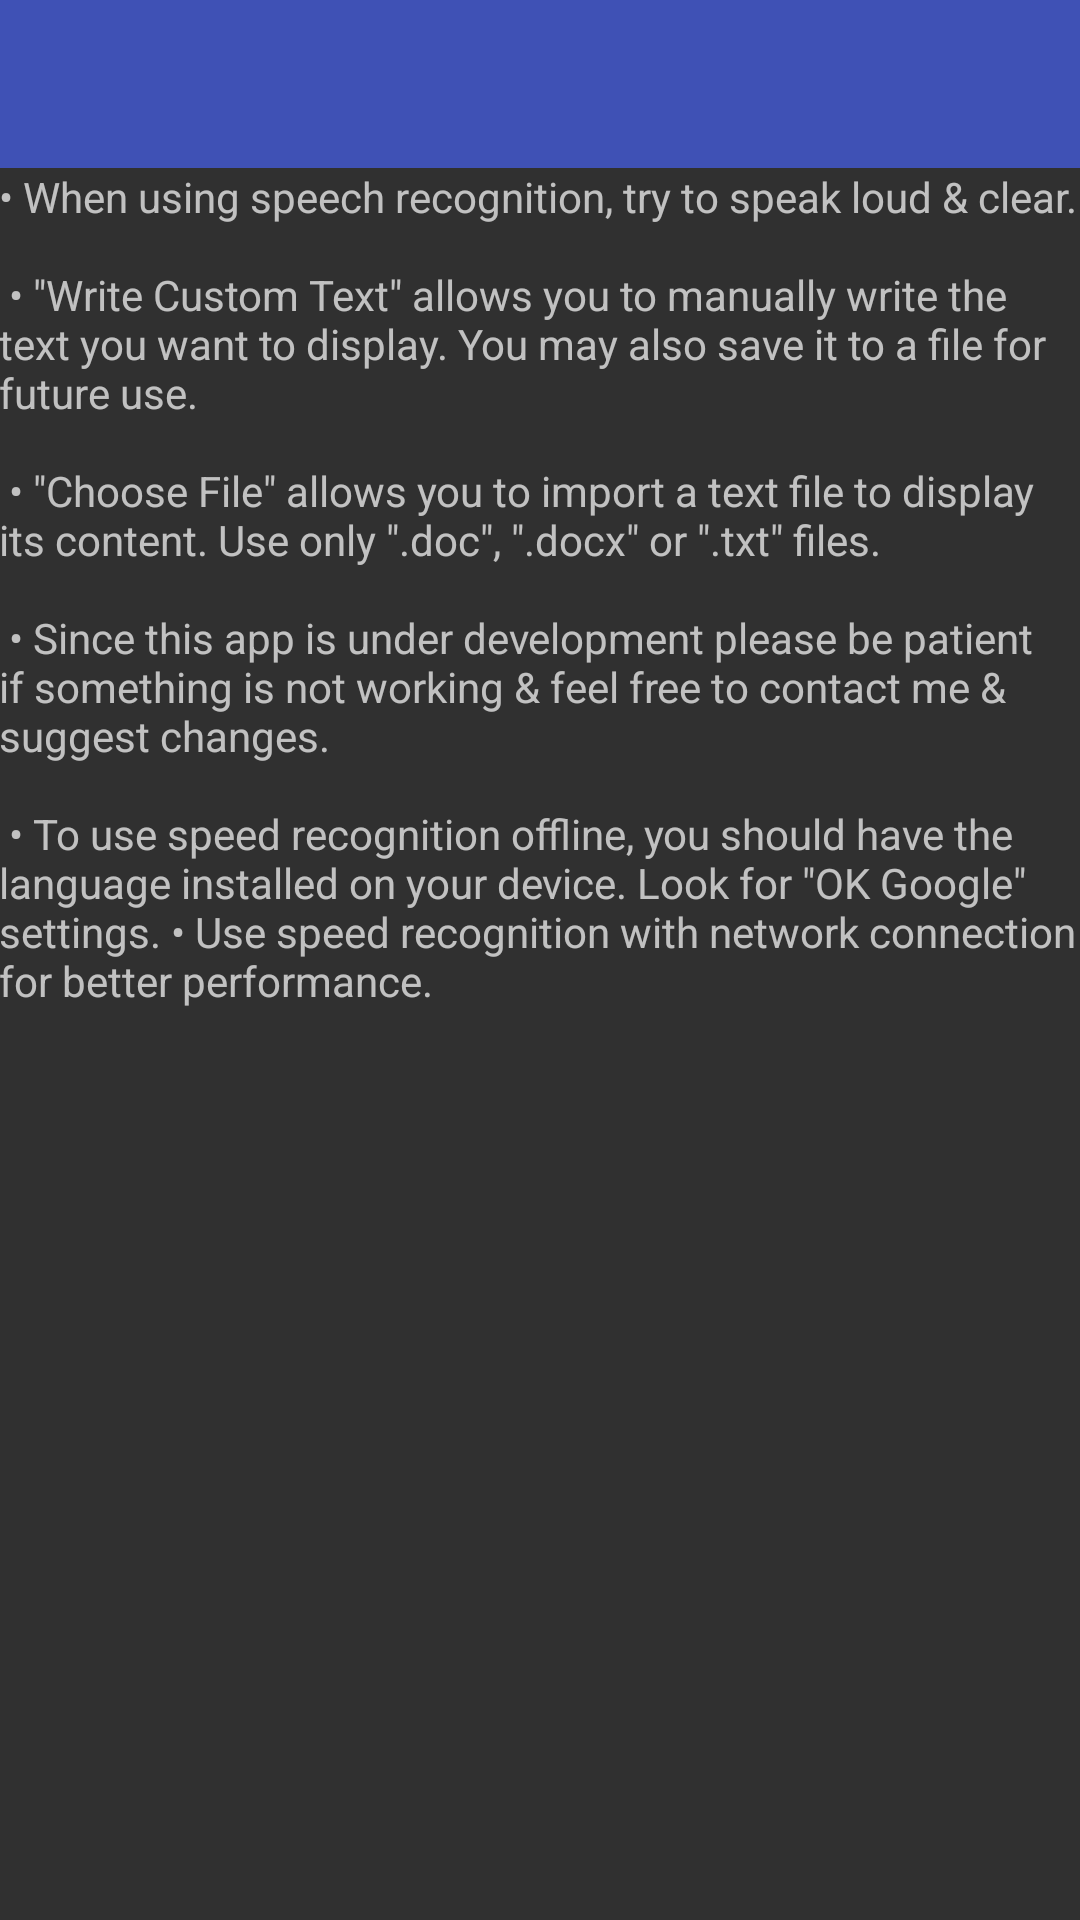

Layout XML and referenced resources for this Android screen:
<!-- AndroidManifest.xml: application theme AppTheme -->
<!-- res/layout/activity_help.xml -->
<?xml version="1.0" encoding="utf-8"?>
<RelativeLayout xmlns:android="http://schemas.android.com/apk/res/android"
    android:layout_width="match_parent"
    android:layout_height="match_parent">

    <include layout="@layout/layout_toolbar"/>

    <TextView
        android:id="@+id/help_text"
        android:padding="@dimen/activity_vertical_margin"
        android:layout_width="match_parent"
        android:layout_height="match_parent"
        android:layout_below="@+id/toolbar"
        android:text="@string/help_text"/>

</RelativeLayout>
<!-- res/layout/layout_toolbar.xml (included above) -->
<?xml version="1.0" encoding="utf-8"?>
<android.support.v7.widget.Toolbar
    xmlns:android="http://schemas.android.com/apk/res/android"
    android:orientation="vertical"
    android:layout_width="match_parent"
    android:layout_height="?android:actionBarSize"
    android:background="@color/colorPrimary"
    android:id="@+id/toolbar"/>
<!-- resources referenced by this layout -->
<resources>
  <color name="colorPrimary">#3F51B5</color>
  <string name="help_text">\u2022 When using speech recognition, try to speak loud &amp; clear.\n\n
      \u2022 \"Write Custom Text\" allows you to manually write the text you want to display. You may also save it to a file for future use.\n\n
      \u2022 \"Choose File\" allows you to import a text file to display its content. Use only \".doc\", \".docx\" or \".txt\" files.\n\n
      \u2022 Since this app is under development please be patient if something is not working &amp; feel free to contact me &amp; suggest changes.\n\n
          \u2022 To use speed recognition offline, you should have the language installed on your device. Look for \"OK Google\" settings.
          \u2022 Use speed recognition with network connection for better performance.
      </string>
  <style name="AppTheme" parent="Theme.AppCompat.NoActionBar">
          
          <item name="colorPrimary">@color/colorPrimary</item>
          <item name="colorPrimaryDark">@color/colorPrimaryDark</item>
          <item name="colorAccent">@color/colorAccent</item>
      </style>
  <color name="colorPrimaryDark">#303F9F</color>
  <color name="colorAccent">#FF4081</color>
</resources>
